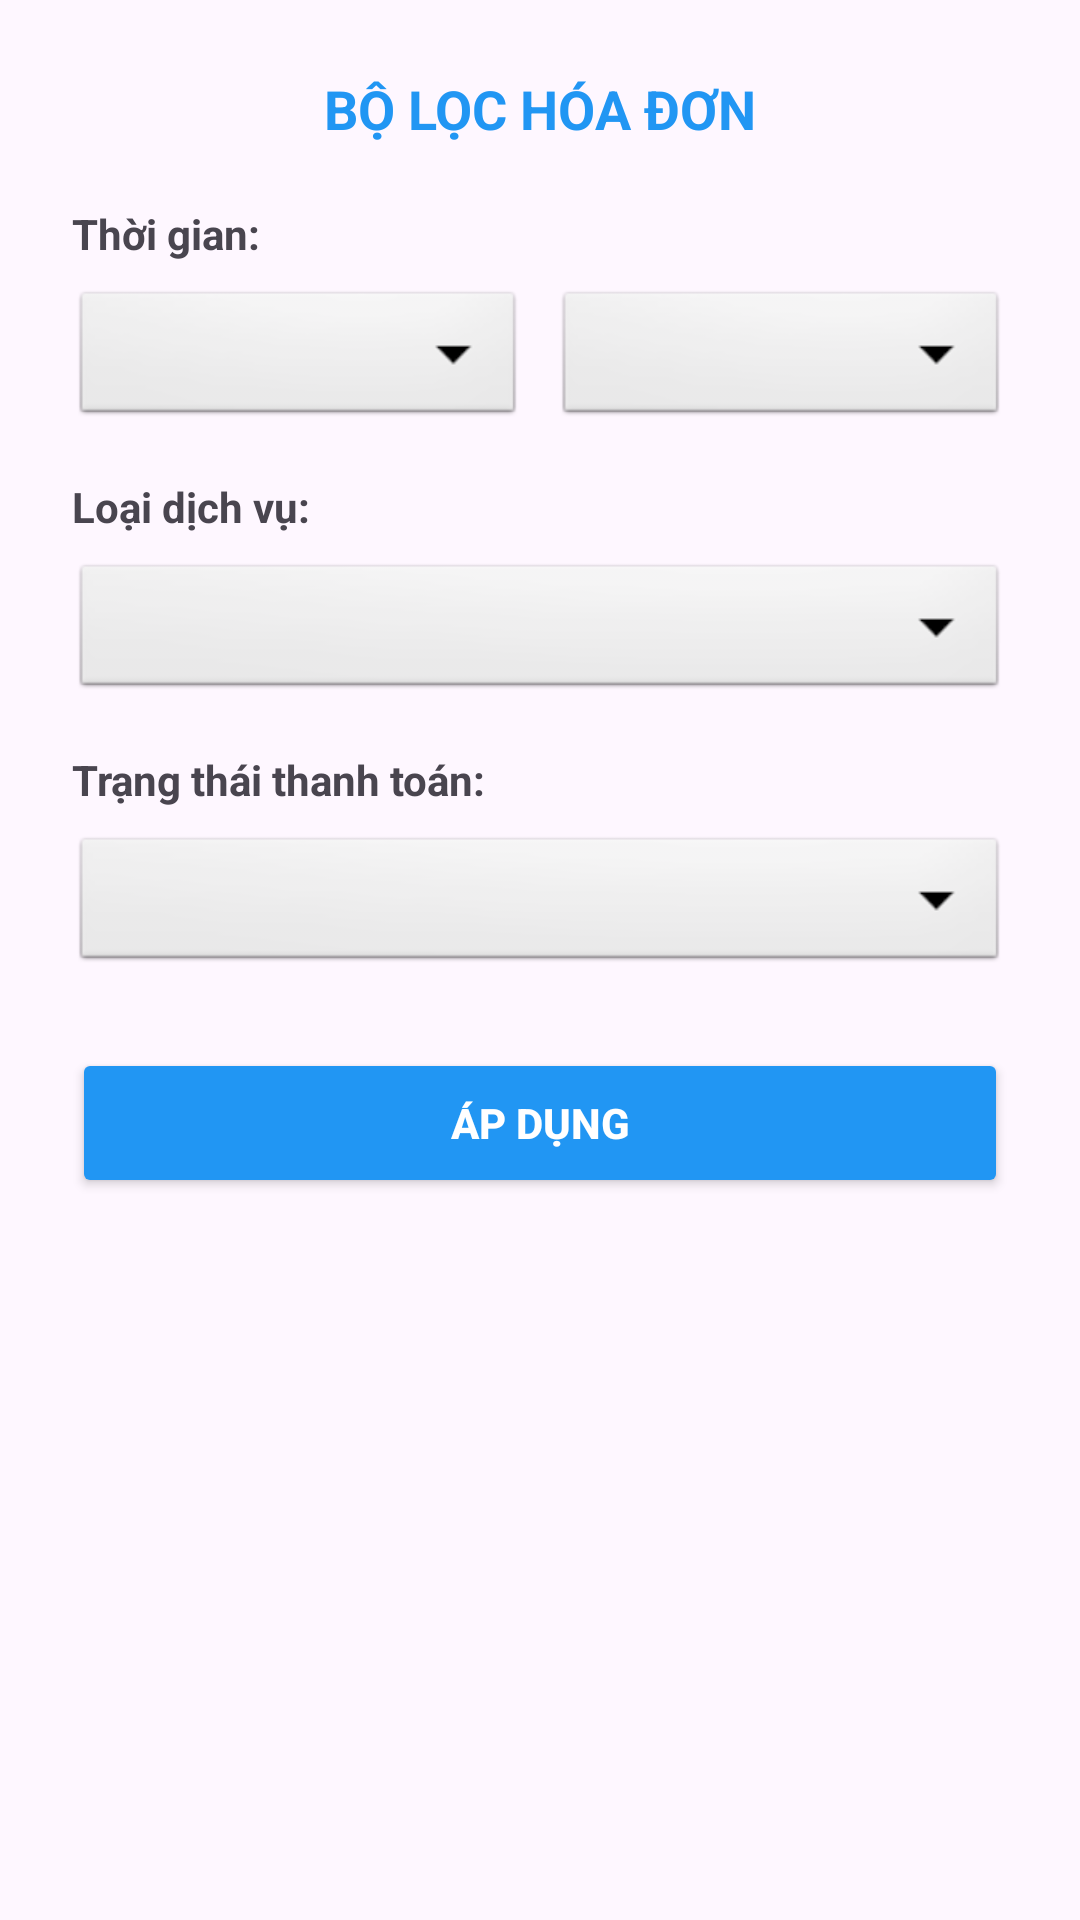

Here is an Android app screen rendered from its layout file. Give the layout XML and the strings, colors and styles it references.
<!-- AndroidManifest.xml: application theme Theme.BillManager -->
<!-- res/layout/dialog_filter_bill.xml -->
<?xml version="1.0" encoding="utf-8"?>
<LinearLayout xmlns:android="http://schemas.android.com/apk/res/android"
    android:layout_width="match_parent"
    android:layout_height="wrap_content"
    android:minWidth="320dp"
    android:orientation="vertical"
    android:padding="24dp">

    <TextView
        android:layout_width="wrap_content"
        android:layout_height="wrap_content"
        android:layout_gravity="center"
        android:layout_marginBottom="20dp"
        android:text="BỘ LỌC HÓA ĐƠN"
        android:textColor="#2196F3"
        android:textSize="18sp"
        android:textStyle="bold" />

    <TextView
        android:layout_width="wrap_content"
        android:layout_height="wrap_content"
        android:layout_marginBottom="8dp"
        android:text="Thời gian:"
        android:textStyle="bold" />

    <LinearLayout
        android:layout_width="match_parent"
        android:layout_height="wrap_content"
        android:layout_marginBottom="16dp"
        android:orientation="horizontal">

        <Spinner
            android:id="@+id/spnMonth"
            android:layout_width="0dp"
            android:layout_height="48dp"
            android:layout_weight="1"
            android:background="@android:drawable/btn_dropdown" />

        <Space
            android:layout_width="10dp"
            android:layout_height="wrap_content" />

        <Spinner
            android:id="@+id/spnYear"
            android:layout_width="0dp"
            android:layout_height="48dp"
            android:layout_weight="1"
            android:background="@android:drawable/btn_dropdown" />
    </LinearLayout>

    <TextView
        android:layout_width="wrap_content"
        android:layout_height="wrap_content"
        android:layout_marginBottom="8dp"
        android:text="Loại dịch vụ:"
        android:textStyle="bold" />

    <Spinner
        android:id="@+id/spnType"
        android:layout_width="match_parent"
        android:layout_height="48dp"
        android:layout_marginBottom="16dp"
        android:background="@android:drawable/btn_dropdown" />

    <TextView
        android:layout_width="wrap_content"
        android:layout_height="wrap_content"
        android:layout_marginBottom="8dp"
        android:text="Trạng thái thanh toán:"
        android:textStyle="bold" />

    <Spinner
        android:id="@+id/spnStatus"
        android:layout_width="match_parent"
        android:layout_height="48dp"
        android:layout_marginBottom="24dp"
        android:background="@android:drawable/btn_dropdown" />

    <Button
        android:id="@+id/btnApplyFilter"
        android:layout_width="match_parent"
        android:layout_height="50dp"
        android:backgroundTint="#2196F3"
        android:text="Áp dụng"
        android:textColor="#FFFFFF"
        android:textStyle="bold" />

</LinearLayout>
<!-- resources referenced by this layout -->
<resources>
  <style name="Theme.BillManager" parent="Base.Theme.BillManager" />
  <style name="Base.Theme.BillManager" parent="Theme.Material3.DayNight.NoActionBar">
          
          <item name="toolbarStyle">@style/MyToolbarStyle</item>
      </style>
  <style name="MyToolbarStyle" parent="Widget.Material3.Toolbar">
          <item name="titleTextAppearance">@style/ToolbarTitleBold</item>
      </style>
  <style name="ToolbarTitleBold" parent="TextAppearance.Material3.TitleLarge">
          <item name="android:textStyle">bold</item>
          <item name="android:textSize">20sp</item>
          <item name="android:textColor">#1A1A1A</item>
      </style>
</resources>
